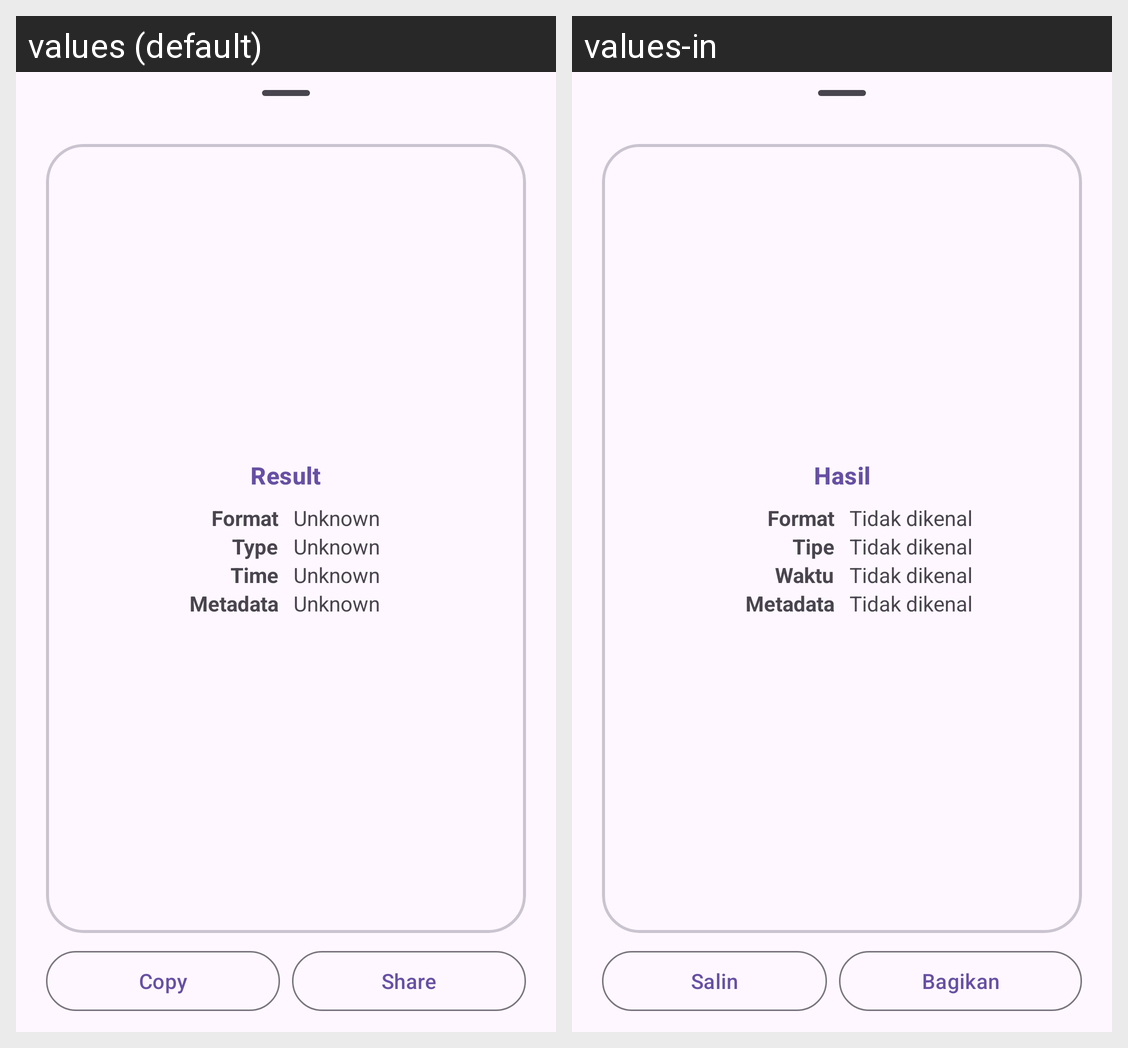

Here is an Android app screen in its default locale and in the app's own translations. Write out the translated-string differences for the strings that appear on this screen.
Android screen res/layout/result_dialog.xml rendered under 2 locales, left to right: values (default), values-in. Device: Nexus 5 (rendered at 1080×1920; each locale shown at half size, 540×960, under a caption strip naming it); theme Theme.Scanner.
Strings drawn on this screen, with the default value and each locale's value (text and hints the layout hard-codes, and strings that could not be matched under every locale, appear in the picture but are not listed):

result
  values: Result
  values-in: Hasil

format
  values: Format
  values-in: Format

type
  values: Type
  values-in: Tipe

time
  values: Time
  values-in: Waktu

metadata
  values: Metadata
  values-in: Metadata

unknown
  values: Unknown
  values-in: Tidak dikenal

copy
  values: Copy
  values-in: Salin

share
  values: Share
  values-in: Bagikan
